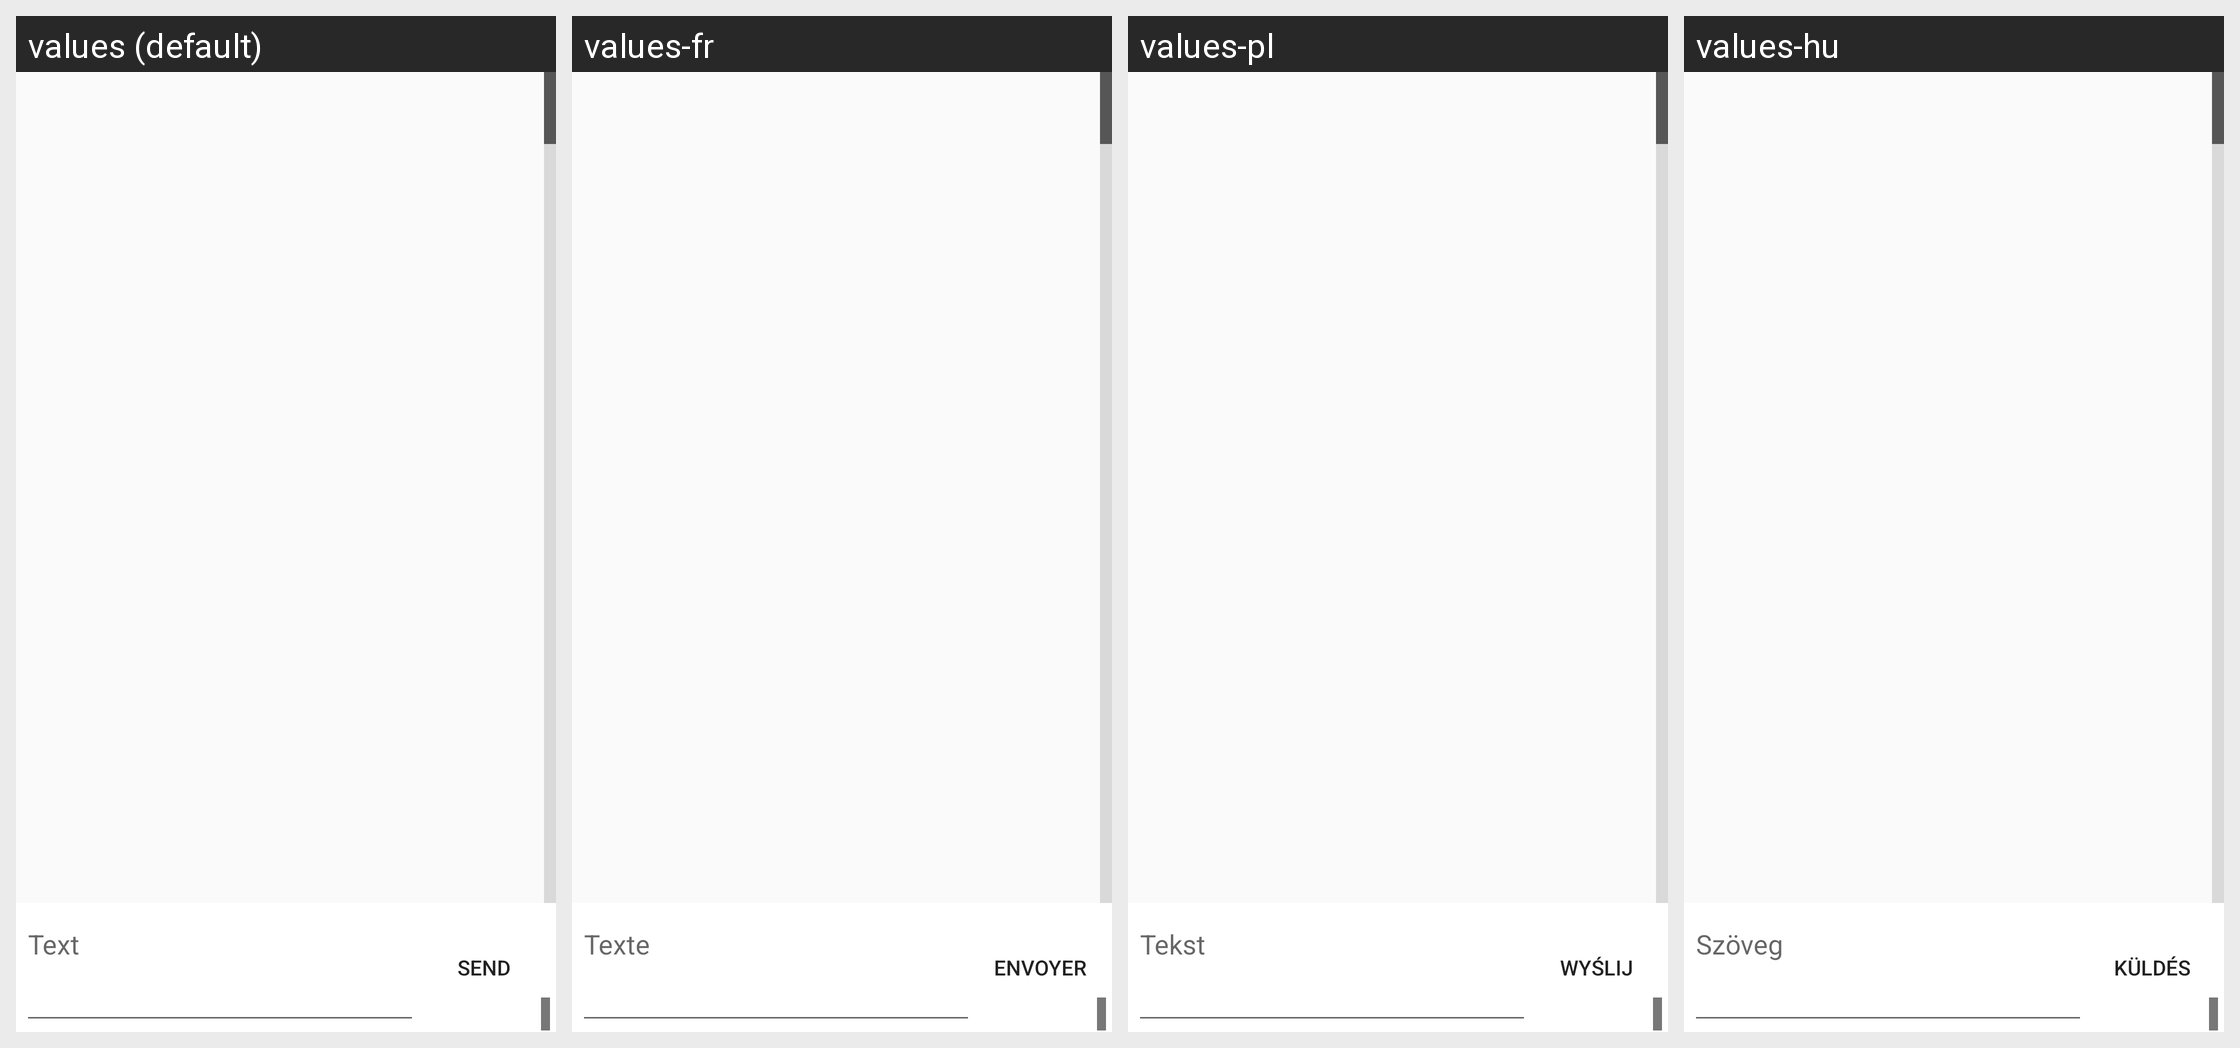

This grid shows one Android layout under several languages. Give, for every string resource on the screen, its name, the default text and each shown locale's text.
Android screen res/layout/messagelist.xml rendered under 4 locales, left to right: values (default), values-fr, values-pl, values-hu. Device: Nexus 5 (rendered at 1080×1920; each locale shown at half size, 540×960, under a caption strip naming it); theme Theme.SMSdroid_Light.
Other locales in the repository, not shown: values-de, values-el-rGR, values-es, values-pt, values-ru, values-tr.
Strings drawn on this screen, with the default value and each locale's value (text and hints the layout hard-codes, and strings that could not be matched under every locale, appear in the picture but are not listed):

send_
  values: Send
  values-fr: Envoyer
  values-pl: Wyślij
  values-hu: Küldés

text_hint
  values: Text
  values-fr: Texte
  values-pl: Tekst
  values-hu: Szöveg
